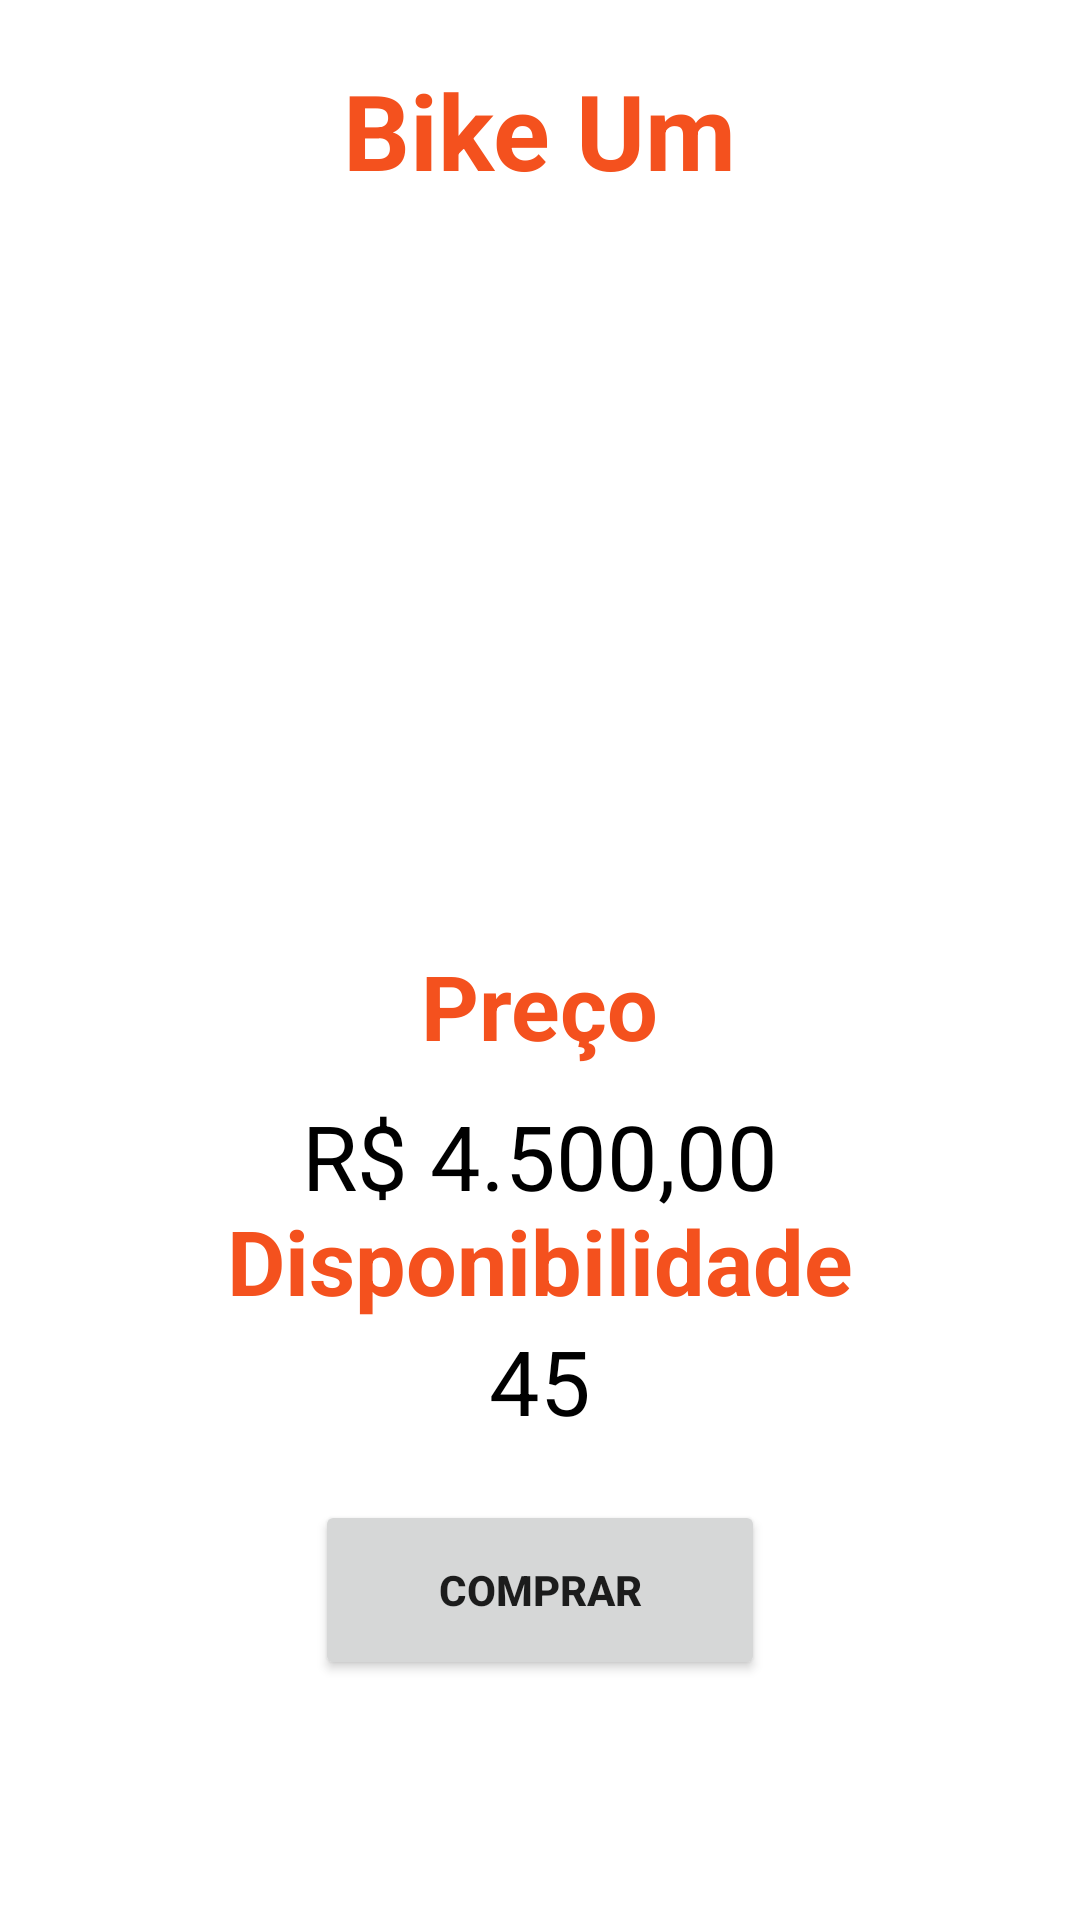

Here is an Android app screen rendered from its layout file. Give the layout XML and the strings, colors and styles it references.
<!-- AndroidManifest.xml: application theme Theme.MyBikes -->
<!-- res/layout/mostrar_bike_layout.xml -->
<?xml version="1.0" encoding="utf-8"?>
<androidx.coordinatorlayout.widget.CoordinatorLayout xmlns:android="http://schemas.android.com/apk/res/android"
    xmlns:app="http://schemas.android.com/apk/res-auto"
    xmlns:tools="http://schemas.android.com/tools"
    android:layout_width="match_parent"
    android:layout_height="match_parent"
    tools:context=".MostrarBikeActivity">

    <TextView
        android:id="@+id/txtMostraTitulo"
        android:layout_width="wrap_content"
        android:layout_height="wrap_content"
        android:layout_gravity="center_horizontal"
        android:layout_margin="20sp"
        android:text="Bike Um"
        android:textColor="#F4511E"
        android:textSize="35sp"
        android:textStyle="bold" />

    <ImageView
        android:id="@+id/imgMostraImagem"
        android:layout_width="200dp"
        android:layout_height="200dp"
        android:layout_gravity="center_horizontal"
        android:layout_marginTop="100dp"
        android:scaleType="centerCrop"
        android:src="@drawable/bike_um" />

    <TextView
        android:layout_width="wrap_content"
        android:layout_height="wrap_content"
        android:layout_gravity="center_horizontal"
        android:layout_marginTop="315sp"
        android:text="Preço"
        android:textColor="#F4511E"
        android:textSize="30sp"
        android:textStyle="bold" />

    <TextView
        android:id="@+id/txtMostraPreco"
        android:layout_width="wrap_content"
        android:layout_height="wrap_content"
        android:layout_gravity="center_horizontal"
        android:layout_marginTop="365sp"
        android:text="R$ 4.500,00"
        android:textColor="#000"
        android:textSize="30sp"
        android:textStyle="normal" />

    <TextView
        android:layout_width="wrap_content"
        android:layout_height="wrap_content"
        android:layout_gravity="center_horizontal"
        android:layout_marginTop="400sp"
        android:text="Disponibilidade"
        android:textColor="#F4511E"
        android:textSize="30sp"
        android:textStyle="bold" />

    <TextView
        android:id="@+id/txtMostraDisp"
        android:layout_width="wrap_content"
        android:layout_height="wrap_content"
        android:layout_gravity="center_horizontal"
        android:layout_marginTop="440sp"
        android:text="45"
        android:textColor="#000"
        android:textSize="30sp"
        android:textStyle="normal" />

    <Button
        android:id="@+id/btnMostrarComprar"
        android:layout_width="150dp"
        android:layout_height="60dp"
        android:layout_gravity="center_horizontal"
        android:layout_marginTop="500dp"
        android:text="Comprar"
        android:textStyle="bold" />


</androidx.coordinatorlayout.widget.CoordinatorLayout>
<!-- resources referenced by this layout -->
<resources>
  <style name="Theme.MyBikes" parent="Theme.MaterialComponents.DayNight.DarkActionBar">
          
          <item name="colorPrimary">@color/purple_500</item>
          <item name="colorPrimaryVariant">@color/purple_700</item>
          <item name="colorOnPrimary">@color/white</item>
          
          <item name="colorSecondary">@color/teal_200</item>
          <item name="colorSecondaryVariant">@color/teal_700</item>
          <item name="colorOnSecondary">@color/black</item>
          
          <item name="android:statusBarColor" tools:targetApi="l">?attr/colorPrimaryVariant</item>
          
      </style>
  <!-- not gathered from this repository: default colours our renderer supplied (Android Studio template values) -->
  <color name="purple_500">#FF6200EE</color>
  <color name="purple_700">#FF3700B3</color>
  <color name="teal_200">#FF03DAC5</color>
  <color name="teal_700">#FF018786</color>
  <color name="black">#FF000000</color>
  <color name="white">#FFFFFFFF</color>
</resources>
